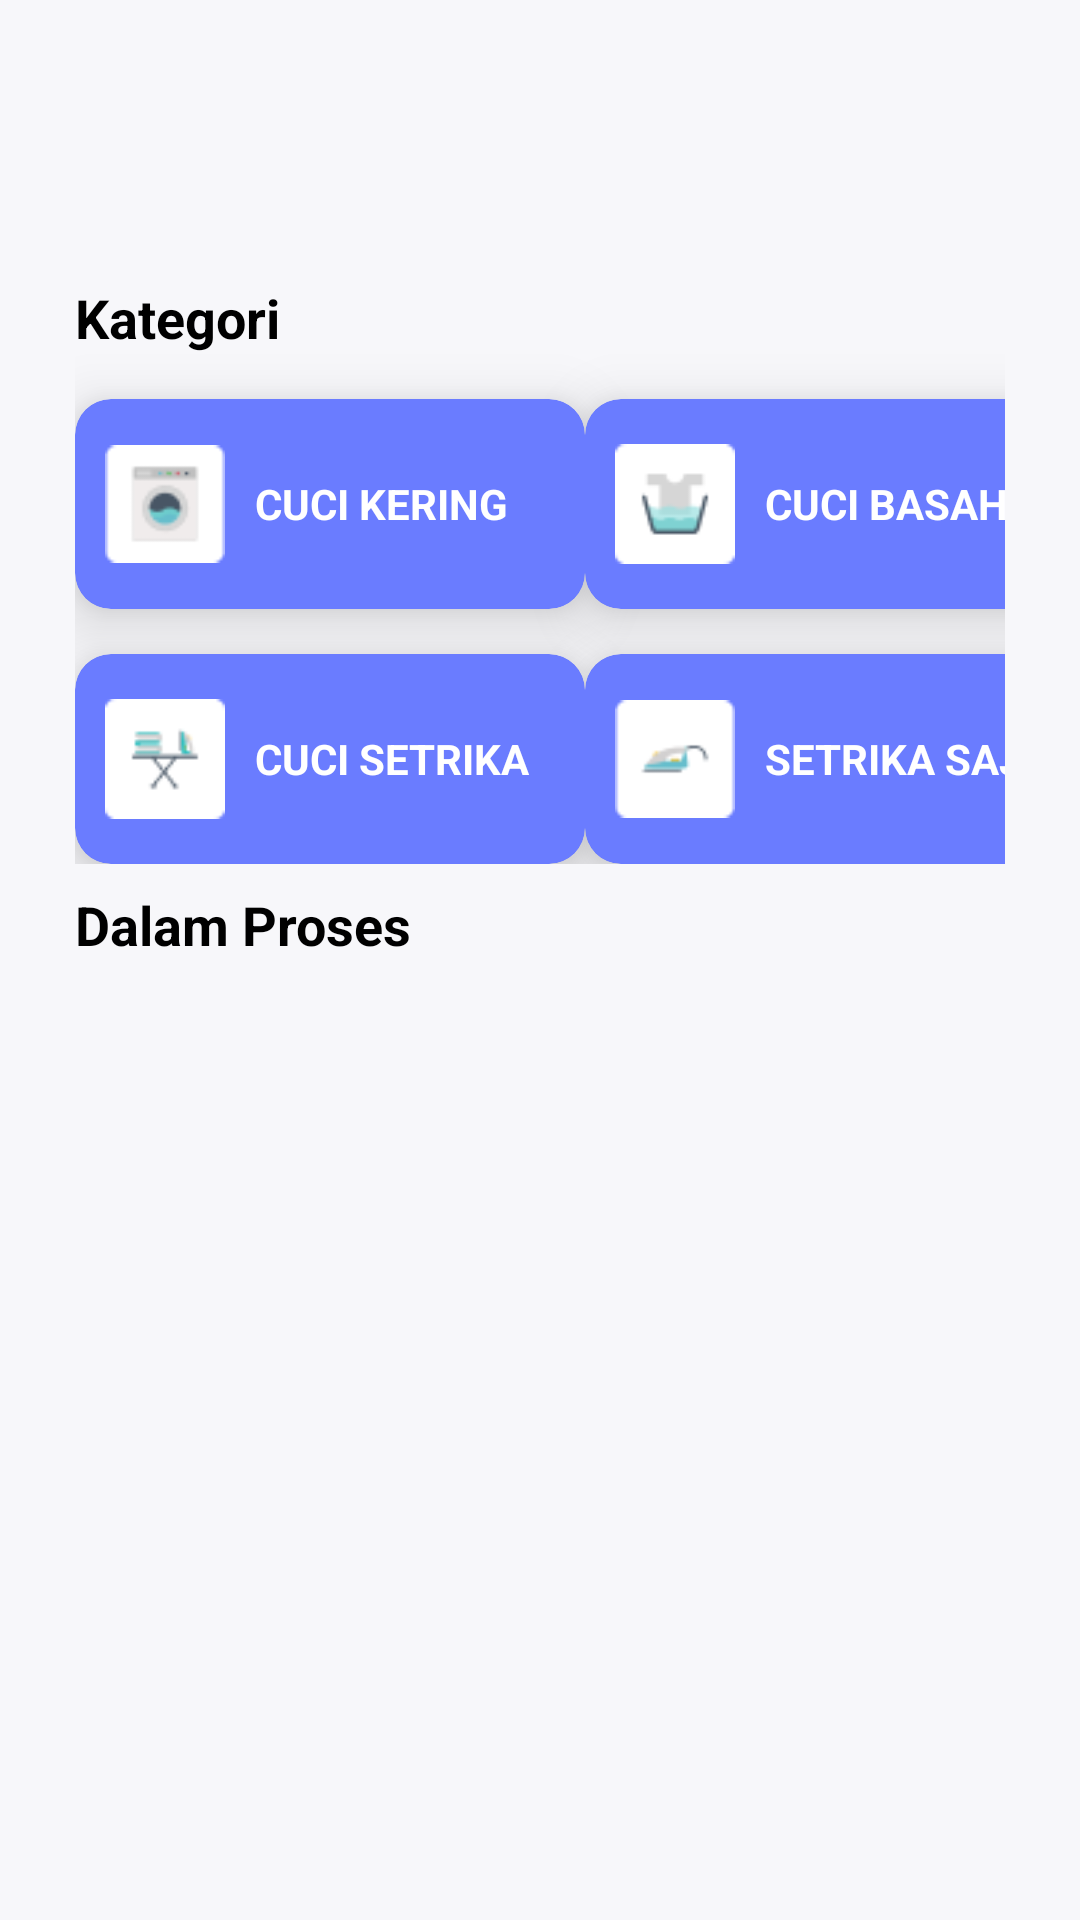

Here is an Android app screen rendered from its layout file. Give the layout XML and the strings, colors and styles it references.
<!-- AndroidManifest.xml: application theme Theme.LaundryU -->
<!-- res/layout/fragment_home.xml -->
<?xml version="1.0" encoding="utf-8"?>
<RelativeLayout xmlns:android="http://schemas.android.com/apk/res/android"
    xmlns:tools="http://schemas.android.com/tools"
    android:layout_width="match_parent"
    android:layout_height="match_parent"
    xmlns:app="http://schemas.android.com/apk/res-auto"
    android:background="@color/background"
    tools:context=".home">

    <TextView
        android:id="@+id/welcome"
        android:layout_width="match_parent"
        android:layout_height="wrap_content"
        android:text=""
        android:textColor="@color/black"
        android:textStyle="bold"
        android:textSize="25dp"
        android:layout_marginLeft="25dp"
        android:layout_marginTop="40dp"
        />
    <TextView
        android:id="@+id/kategori_text"
        android:layout_width="match_parent"
        android:layout_height="wrap_content"
        android:text="Kategori"
        android:layout_below="@id/welcome"
        android:textStyle="bold"
        android:textSize="18dp"
        android:layout_marginLeft="25dp"
        android:textColor="@color/black"
        android:layout_marginTop="20dp"
        />
    <GridLayout
        android:id="@+id/grid"
        android:layout_width="match_parent"
        android:layout_height="170dp"
        android:columnCount="2"
        android:rowCount="2"
        android:layout_marginLeft="25dp"
        android:layout_marginRight="25dp"
        android:layout_below="@id/kategori_text"
        >

        <androidx.cardview.widget.CardView
            android:id="@+id/idCuciKrg"
            android:clickable="true"
            android:layout_width="170dp"
            android:layout_height="70dp"
            app:cardCornerRadius="12dp"
            app:cardElevation="12dp"
            android:layout_gravity="center"
            app:cardBackgroundColor="@color/primary">

            <LinearLayout
                android:layout_width="match_parent"
                android:layout_height="match_parent"
                android:orientation="horizontal"
                android:gravity="left|center"
                >
                <ImageView
                    android:layout_width="40dp"
                    android:layout_height="40dp"
                    android:src="@drawable/kering"
                    android:layout_marginLeft="10dp"/>
                <TextView
                    android:layout_width="wrap_content"
                    android:layout_height="wrap_content"
                    android:text="CUCI KERING"
                    android:textColor="@color/white"
                    android:textStyle="bold"
                    android:layout_marginLeft="10dp"/>
            </LinearLayout>
        </androidx.cardview.widget.CardView>

        <androidx.cardview.widget.CardView
            android:id="@+id/idCuciBsh"
            android:clickable="true"
            android:layout_width="170dp"
            android:layout_height="70dp"
            app:cardCornerRadius="12dp"
            app:cardElevation="12dp"
            android:layout_gravity="center|end"
            app:cardBackgroundColor="@color/primary">
            >
            <LinearLayout
                android:layout_width="match_parent"
                android:layout_height="match_parent"
                android:orientation="horizontal"
                android:gravity="left|center"
                >
                <ImageView
                    android:layout_width="40dp"
                    android:layout_height="40dp"
                    android:src="@drawable/basah"
                    android:layout_marginLeft="10dp"/>
                <TextView
                    android:layout_width="wrap_content"
                    android:layout_height="wrap_content"
                    android:text="CUCI BASAH"
                    android:textColor="@color/white"
                    android:textStyle="bold"
                    android:layout_marginLeft="10dp"/>
            </LinearLayout>
        </androidx.cardview.widget.CardView>

        <androidx.cardview.widget.CardView
            android:id="@+id/idCuciStr"
            android:clickable="true"
            android:layout_width="170dp"
            android:layout_height="70dp"
            app:cardCornerRadius="12dp"
            app:cardElevation="12dp"
            android:layout_gravity=""
            app:cardBackgroundColor="@color/primary">

            <LinearLayout
                android:layout_width="match_parent"
                android:layout_height="match_parent"
                android:orientation="horizontal"
                android:gravity="left|center"
                >
                <ImageView
                    android:layout_width="40dp"
                    android:layout_height="40dp"
                    android:src="@drawable/cuci_setrika"
                    android:layout_marginLeft="10dp"/>

                <TextView
                    android:layout_width="wrap_content"
                    android:layout_height="wrap_content"
                    android:text="CUCI SETRIKA"
                    android:textColor="@color/white"
                    android:textStyle="bold"
                    android:layout_marginLeft="10dp"/>

            </LinearLayout>
        </androidx.cardview.widget.CardView>

        <androidx.cardview.widget.CardView
            android:clickable="true"
            android:id="@+id/idSetrika"
            android:layout_width="170dp"
            android:layout_height="70dp"
            app:cardCornerRadius="12dp"
            app:cardElevation="12dp"
            android:layout_gravity="center|end"
            app:cardBackgroundColor="@color/primary">

            <LinearLayout
                android:layout_width="match_parent"
                android:layout_height="match_parent"
                android:orientation="horizontal"
                android:gravity="left|center"
                >
                <ImageView
                    android:layout_width="40dp"
                    android:layout_height="40dp"
                    android:src="@drawable/setrika"
                    android:layout_marginLeft="10dp"/>
                <TextView
                    android:layout_width="match_parent"
                    android:layout_height="wrap_content"
                    android:text="SETRIKA SAJA"
                    android:textColor="@color/white"
                    android:textStyle="bold"
                    android:layout_marginLeft="10dp"/>
            </LinearLayout>
        </androidx.cardview.widget.CardView>

        
        
        
        
        
        
    </GridLayout>

    <TextView
        android:id="@+id/proses"
        android:layout_width="match_parent"
        android:layout_height="wrap_content"
        android:text="Dalam Proses"
        android:layout_below="@id/grid"
        android:textStyle="bold"
        android:textSize="18dp"
        android:layout_marginLeft="25dp"
        android:layout_marginTop="8dp"
        android:textColor="@color/black"
        />
    <androidx.recyclerview.widget.RecyclerView
        android:id="@+id/list_Proses"
        android:layout_marginTop="10dp"
        android:layout_width="match_parent"
        android:layout_height="match_parent"
        android:layout_below="@id/proses"
        tools:listitem="@layout/card_view"
        />
</RelativeLayout>
<!-- res/layout/card_view.xml (included above) -->
<?xml version="1.0" encoding="utf-8"?>
<androidx.cardview.widget.CardView
    xmlns:android="http://schemas.android.com/apk/res/android"
    xmlns:app="http://schemas.android.com/apk/res-auto"
    android:layout_width="match_parent"
    android:layout_height="wrap_content"
    android:layout_margin="10dp">

    <LinearLayout
        android:layout_width="match_parent"
        android:layout_height="wrap_content"
        android:orientation="vertical"
        android:padding="5dp">
        <LinearLayout
            android:layout_width="match_parent"
            android:layout_height="wrap_content"
            android:orientation="horizontal"
            android:padding="5dp">

            <TextView
                android:id="@+id/textKtg"
                android:layout_width="wrap_content"
                android:layout_height="wrap_content"
                android:layout_marginStart="10dp"
                android:layout_gravity="center"
                android:text="Cuci Basah"
                android:textSize="18sp"
                android:textStyle="bold"
                />
            <TextView
                android:id="@+id/textPkt"
                android:layout_width="match_parent"
                android:layout_height="wrap_content"
                android:layout_gravity="right|center"
                android:layout_marginStart="20dp"
                android:gravity="right"
                android:text="paketnya"
                android:textStyle="bold"
                android:textSize="18sp" />
        </LinearLayout>
        <View
            android:layout_width="match_parent"
            android:layout_height="2dp"
            android:layout_margin="@dimen/cardview_default_radius"
            android:background="@color/black"/>
        <LinearLayout
            android:layout_width="match_parent"
            android:layout_height="wrap_content"
            android:orientation="horizontal"
            android:padding="5dp">
            <LinearLayout
                android:layout_width="wrap_content"
                android:layout_height="wrap_content"
                android:orientation="vertical"
                android:padding="5dp">
                <TextView
                    android:id="@+id/textNama"
                    android:layout_width="wrap_content"
                    android:layout_height="wrap_content"
                    android:text="nama orang"
                    android:textSize="18sp"/>
                <TextView
                    android:id="@+id/textNo"
                    android:layout_width="wrap_content"
                    android:layout_height="wrap_content"
                    android:text="08sekian"
                    android:textSize="18sp"/>
                <TextView
                    android:id="@+id/textQnt"
                    android:layout_width="match_parent"
                    android:layout_height="wrap_content"
                    android:text="4kg"
                    android:layout_gravity="center_vertical"
                    android:textStyle="bold"
                    android:textSize="20sp"/>
            </LinearLayout>
            <RelativeLayout
                android:layout_width="match_parent"
                android:layout_height="wrap_content"
                android:layout_gravity="center_vertical"
                android:gravity="end">
                <ImageView
                    android:id="@+id/check"
                    android:layout_width="50sp"
                    android:layout_height="50sp"
                    android:src="@drawable/check"
                    android:layout_gravity="end|center_vertical"
                    />
            </RelativeLayout>

        </LinearLayout>
    </LinearLayout>

</androidx.cardview.widget.CardView>
<!-- resources referenced by this layout -->
<resources>
  <color name="background">#F7F7FA</color>
  <color name="black">#000000</color>
  <color name="primary">#6A7CFF</color>
  <color name="white">#FFFFFFFF</color>
  <!-- drawable basah: png bitmap (drawable, 833 bytes) -->
  <!-- drawable check (drawable) -->
  <vector android:height="24dp" android:tint="#000BFE"
      android:viewportHeight="24" android:viewportWidth="24"
      android:width="24dp" xmlns:android="http://schemas.android.com/apk/res/android">
      <path android:fillColor="@android:color/white" android:pathData="M12,2C6.48,2 2,6.48 2,12s4.48,10 10,10 10,-4.48 10,-10S17.52,2 12,2zM10,17l-5,-5 1.41,-1.41L10,14.17l7.59,-7.59L19,8l-9,9z"/>
  </vector>
  <!-- drawable cuci_setrika: png bitmap (drawable, 880 bytes) -->
  <!-- drawable kering: png bitmap (drawable, 1080 bytes) -->
  <!-- drawable setrika: png bitmap (drawable, 710 bytes) -->
  <style name="Theme.LaundryU" parent="Base.Theme.LaundryU" />
  <style name="Base.Theme.LaundryU" parent="Theme.Material3.DayNight.NoActionBar">
          
          
          <item name="colorPrimary">@color/primarycolor</item>
      </style>
  <color name="primarycolor">#00A9FF</color>
</resources>
